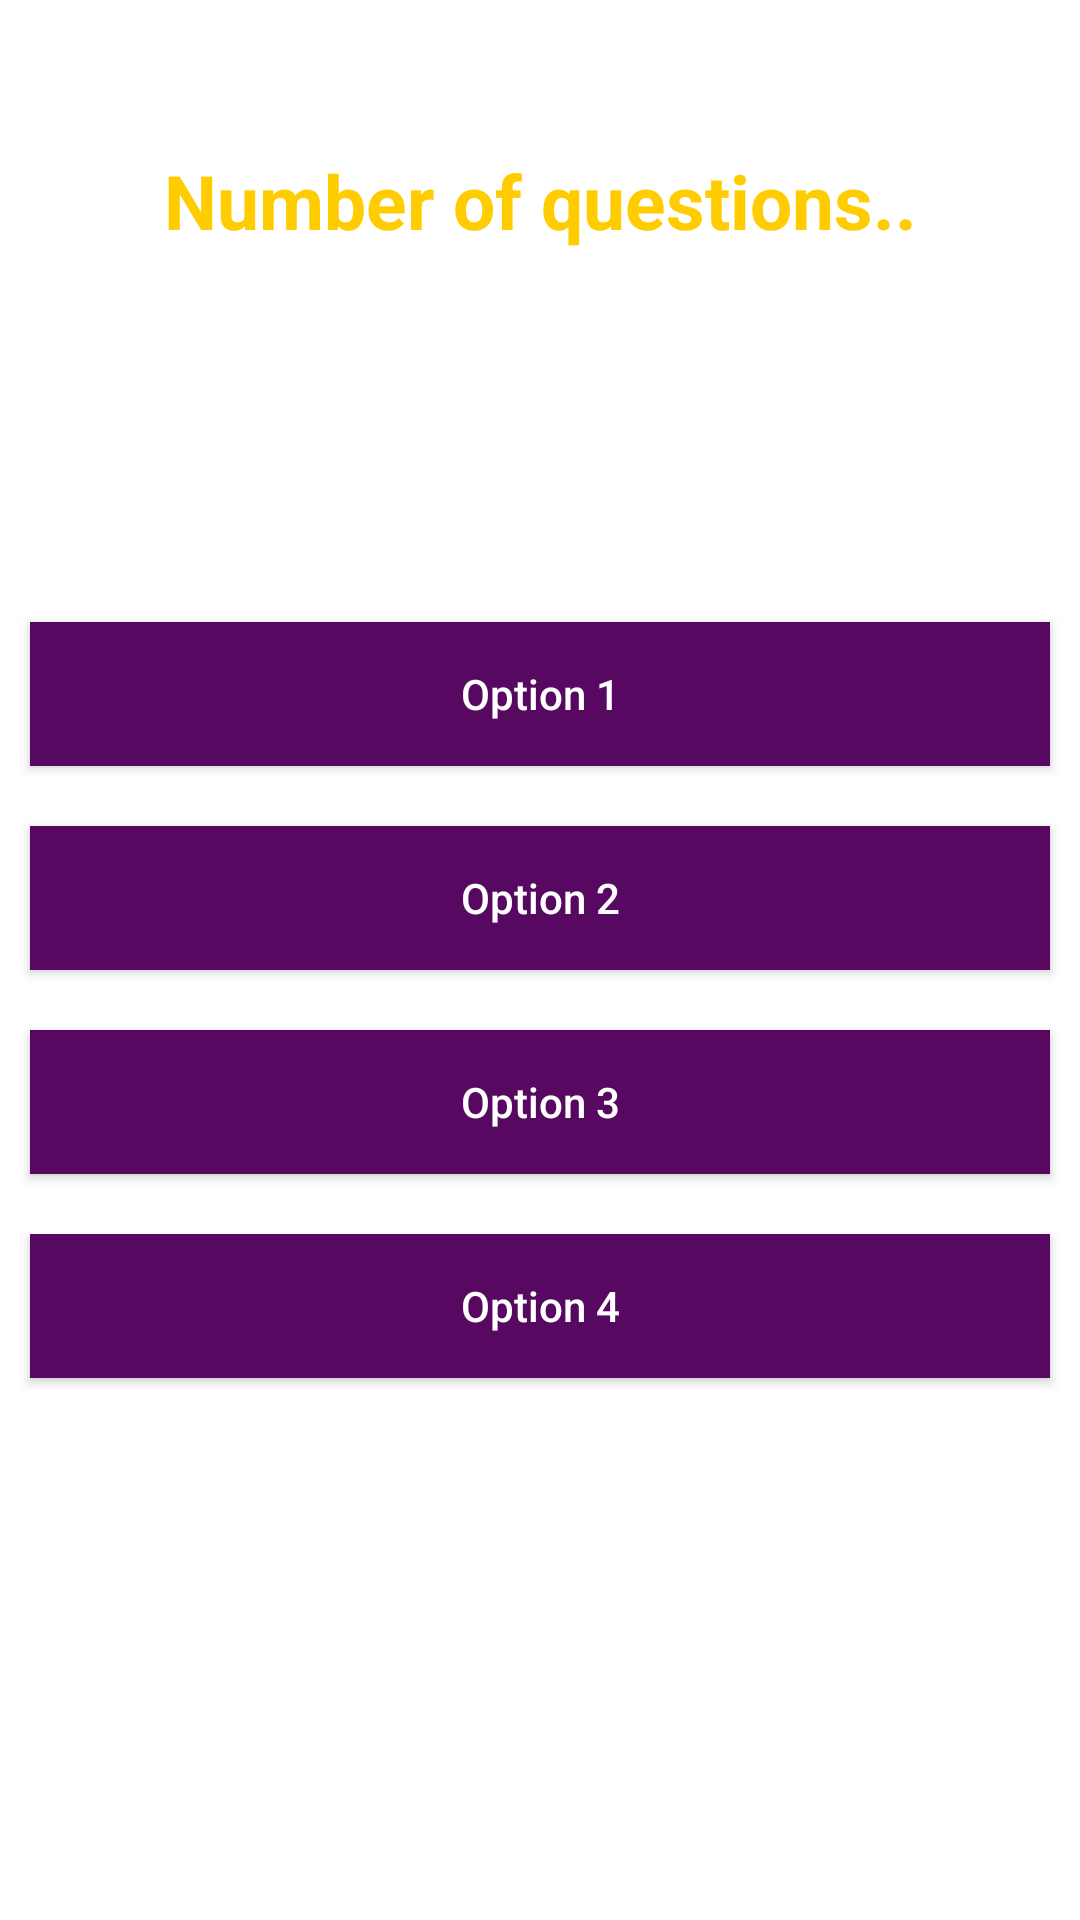

Layout XML and referenced resources for this Android screen:
<!-- AndroidManifest.xml: application theme Theme.TechQuizzz -->
<!-- res/layout/activity_cnactivity.xml -->
<?xml version="1.0" encoding="utf-8"?>
<RelativeLayout xmlns:android="http://schemas.android.com/apk/res/android"
    xmlns:app="http://schemas.android.com/apk/res-auto"
    xmlns:tools="http://schemas.android.com/tools"
    android:layout_width="match_parent"
    android:layout_height="match_parent"
    tools:context=".CNActivity">

    <TextView
        android:id="@+id/TVQuestionAttempted"
        android:layout_width="match_parent"
        android:layout_height="wrap_content"
        android:text="@string/number_of_questions"
        android:textAllCaps="false"
        android:textAlignment="center"
        android:gravity="center"
        android:layout_marginTop="50dp"
        android:textColor="@color/yellow"
        android:textStyle="bold"
        android:textSize="25sp"/>


    <TextView
        android:id="@+id/TVQuestion"
        android:layout_width="match_parent"
        android:layout_height="wrap_content"
        android:layout_below="@id/TVQuestionAttempted"
        android:layout_marginTop="30dp"
        android:text="@string/question"
        android:textAlignment="center"
        android:gravity="center"
        android:textSize="25sp"
        android:textColor="@color/white"/>

    <LinearLayout
        android:layout_width="match_parent"
        android:layout_height="wrap_content"
        android:layout_below="@+id/TVQuestion"
        android:layout_marginTop="50dp"
        android:orientation="vertical">
        <Button
            android:layout_width="match_parent"
            android:layout_height="wrap_content"
            android:layout_margin="10dp"
            android:padding="4dp"
            android:text="@string/option_1"
            android:textAllCaps="false"
            android:id="@+id/BtnOption1"
            android:background="@color/dark_purple"
            android:textColor="@color/white"/>
        <Button
            android:layout_width="match_parent"
            android:layout_height="wrap_content"
            android:layout_margin="10dp"
            android:padding="4dp"
            android:text="@string/option_2"
            android:textAllCaps="false"
            android:id="@+id/BtnOption2"
            android:textColor="@color/white"
            android:background="@color/dark_purple"/>
        <Button
            android:layout_width="match_parent"
            android:layout_height="wrap_content"
            android:layout_margin="10dp"
            android:padding="4dp"
            android:text="@string/option_3"
            android:textAllCaps="false"
            android:id="@+id/BtnOption3"
            android:textColor="@color/white"
            android:background="@color/dark_purple"/>
        <Button
            android:layout_width="match_parent"
            android:layout_height="wrap_content"
            android:layout_margin="10dp"
            android:padding="4dp"
            android:text="@string/option_4"
            android:textColor="@color/white"
            android:textAllCaps="false"
            android:id="@+id/BtnOption4"
            android:background="@color/dark_purple"/>

        <ImageView
            android:layout_width="match_parent"
            android:layout_height="wrap_content"
            android:src="@drawable/ideas"
            android:layout_margin="25dp"
            android:layout_gravity="center"
            android:padding="6dp"
            />
    </LinearLayout>
</RelativeLayout>
<!-- resources referenced by this layout -->
<resources>
  <color name="dark_purple">#570861</color>
  <color name="white">#FFFFFFFF</color>
  <color name="yellow">#FFCC00</color>
  <string name="number_of_questions">Number of questions..</string>
  <string name="option_1">Option 1</string>
  <string name="option_2">Option 2</string>
  <string name="option_3">Option 3</string>
  <string name="option_4">Option 4</string>
  <string name="question">Question</string>
  <style name="Theme.TechQuizzz" parent="Theme.MaterialComponents.DayNight.DarkActionBar">
          
          <item name="colorPrimary">@color/purple_500</item>
          <item name="colorPrimaryVariant">@color/purple_700</item>
          <item name="colorOnPrimary">@color/white</item>
          
          <item name="colorSecondary">@color/teal_200</item>
          <item name="colorSecondaryVariant">@color/teal_700</item>
          <item name="colorOnSecondary">@color/yellow</item>
          
          <item name="android:statusBarColor" tools:targetApi="l">?attr/colorPrimaryVariant</item>
          
      </style>
  <color name="purple_500">#FF6200EE</color>
  <color name="purple_700">#FF3700B3</color>
  <color name="teal_200">#FF03DAC5</color>
  <color name="teal_700">#FF018786</color>
</resources>
